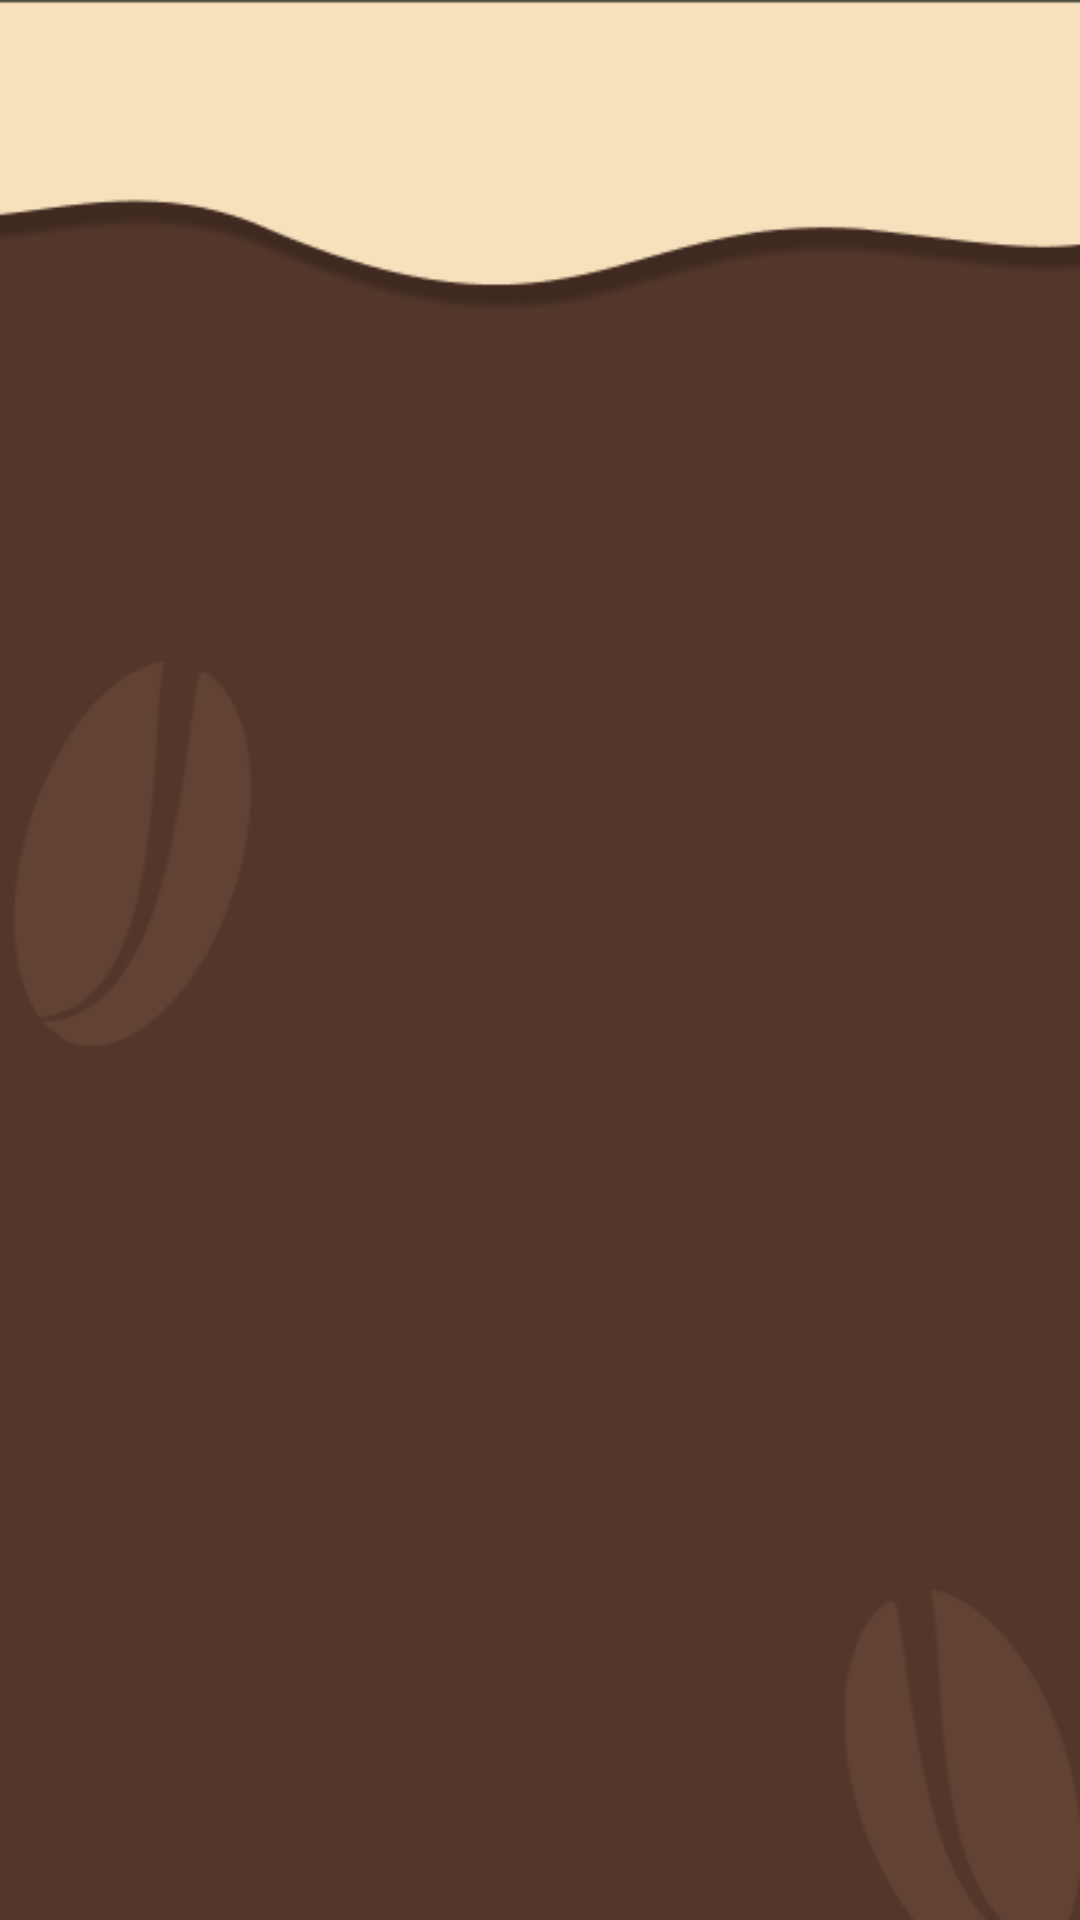

This screen was rendered from an Android layout file. Write that file and the resources it references.
<!-- AndroidManifest.xml: application theme Theme.MyApplication -->
<!-- res/layout/activity_cart.xml -->
<?xml version="1.0" encoding="utf-8"?>
<androidx.drawerlayout.widget.DrawerLayout
    xmlns:android="http://schemas.android.com/apk/res/android"
    xmlns:app="http://schemas.android.com/apk/res-auto"
    xmlns:tools="http://schemas.android.com/tools"
    android:id="@+id/my_drawer_layout"
    android:layout_width="match_parent"
    android:layout_height="match_parent"
    tools:ignore="HardcodedText"

    >
<RelativeLayout xmlns:android="http://schemas.android.com/apk/res/android"
    android:layout_width="match_parent"
    android:layout_height="match_parent"
    xmlns:tools="http://schemas.android.com/tools"
    tools:context=".Cafe"
    android:id="@+id/mainAct"
    android:background="@drawable/background"
    >
    <androidx.appcompat.widget.Toolbar
        android:id="@+id/toolbar"
        android:layout_width="match_parent"
        android:layout_height="?attr/actionBarSize"
        android:tooltipText="Search"
        />
    
<LinearLayout
    android:layout_width="match_parent"
    android:layout_height="?android:attr/actionBarSize"
    android:id="@+id/panel"
    android:orientation="horizontal"
    android:weightSum="16"

    >
    

    <TextView
        android:id="@+id/total"
        android:layout_width="wrap_content"
        android:layout_height="wrap_content"
        android:text=""
        android:textStyle="bold"
        android:layout_marginLeft="100dp"
        android:textSize="24sp"
        android:layout_gravity="center_vertical"
        android:layout_centerHorizontal="true"
        android:textColor="@android:color/black"
        android:layout_weight="11"/>



</LinearLayout>



        <androidx.recyclerview.widget.RecyclerView
            android:layout_width="match_parent"
            android:layout_height="match_parent"
            android:layout_marginRight="20dp"
            android:layout_marginLeft="20dp"
            android:id="@+id/recyclerCart"
            android:layout_marginTop="115dp"
            >

        </androidx.recyclerview.widget.RecyclerView>






</RelativeLayout>

    <com.google.android.material.navigation.NavigationView
        android:layout_width="wrap_content"
        android:layout_height="match_parent"
        android:layout_gravity="start"
        app:menu="@menu/sidebar"
        android:id="@+id/nav_view"
        app:headerLayout="@layout/nav_header"
        android:background="#F7E1BC"


        />

</androidx.drawerlayout.widget.DrawerLayout>
<!-- res/layout/nav_header.xml (included above) -->
<?xml version="1.0" encoding="utf-8"?>
<LinearLayout
    xmlns:android="http://schemas.android.com/apk/res/android"
    android:orientation="vertical"
    android:layout_width="match_parent"
    android:layout_height="176dp"
    android:gravity="bottom"
    android:padding="16dp"
    android:background="@drawable/head2"
    android:theme="@style/ThemeOverlay.AppCompat.Dark">

    <ImageView
        android:layout_width="100dp"
        android:layout_height="50dp"
        android:src="@drawable/logo" />

    <TextView
        android:layout_width="wrap_content"
        android:layout_height="wrap_content"
        android:text="Coffe Shop"
        android:textColor="#F7E1BC"
        android:textStyle="bold"/>
    <TextView
        android:layout_width="wrap_content"
        android:layout_height="wrap_content"
        android:text="welcome to our coffe shop"
        android:textColor="#F7E1BC"
        android:textSize="14sp"
        android:layout_marginBottom="16dp"/>
</LinearLayout>
<!-- resources referenced by this layout -->
<resources>
  <!-- drawable background: png bitmap (drawable, 14909 bytes) -->
  <!-- drawable exit: png bitmap (drawable, 1501 bytes) -->
  <!-- drawable head2: png bitmap (drawable, 5781 bytes) -->
  <!-- drawable logo: png bitmap (mipmap-hdpi, 51891 bytes) -->
  <style name="Theme.MyApplication" parent="Base.Theme.MyApplication" />
  <style name="Base.Theme.MyApplication" parent="Theme.Material3.DayNight.NoActionBar">
          
          <item name="colorPrimary">@color/black</item>
          <item name="colorPrimaryVariant">@color/black</item>
          <item name="colorOnPrimary">@color/white</item>
          
          <item name="colorSecondary">@color/black</item>
          <item name="colorSecondaryVariant">@color/black</item>
          <item name="colorOnSecondary">@color/black</item>
          
          <item name="android:statusBarColor" tools:targetApi="l">?attr/colorPrimaryVariant</item>
          
      </style>
  <color name="black">#FF000000</color>
  <color name="white">#FFFFFFFF</color>
</resources>
